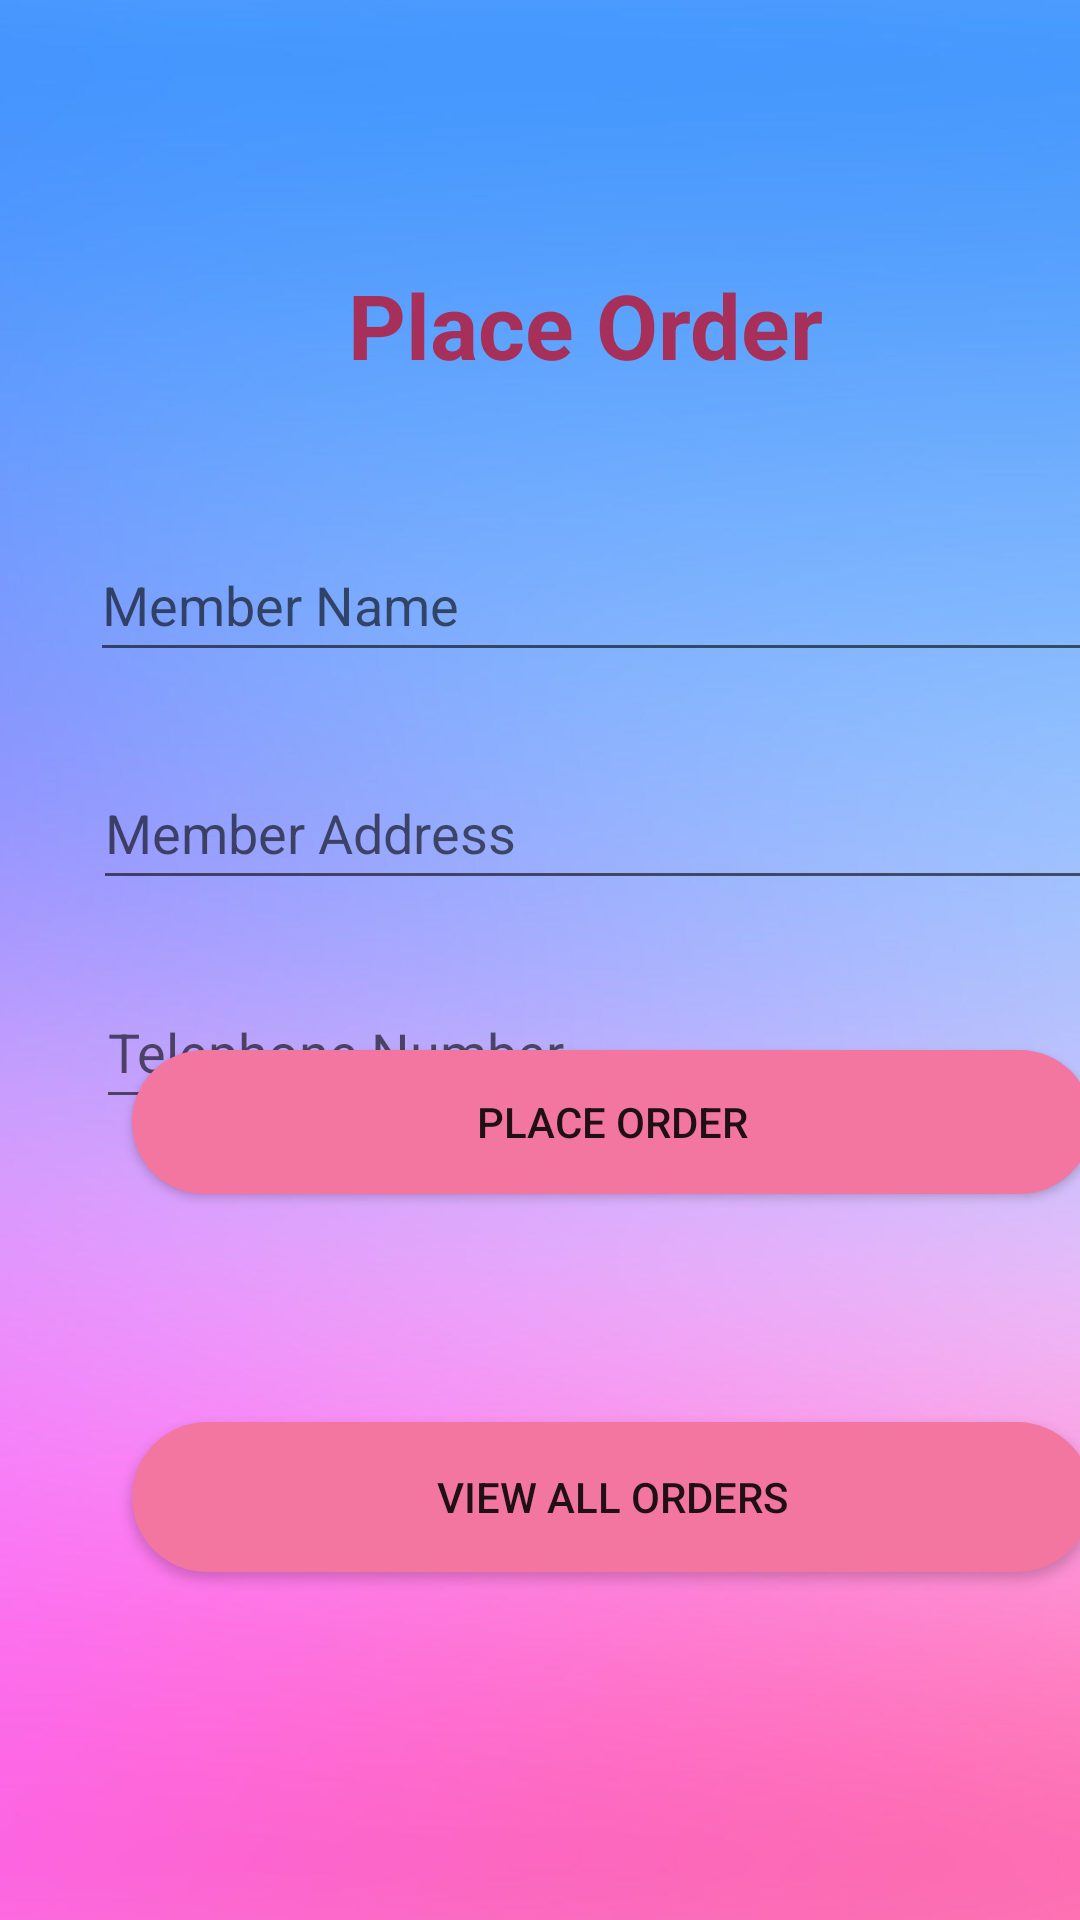

Write the Android layout XML for this screen, with the resource values it uses.
<!-- AndroidManifest.xml: application theme Theme.CupCakes -->
<!-- res/layout/activity_place_order.xml -->
<?xml version="1.0" encoding="utf-8"?>
<android.support.constraint.ConstraintLayout xmlns:android="http://schemas.android.com/apk/res/android"
    xmlns:app="http://schemas.android.com/apk/res-auto"
    xmlns:tools="http://schemas.android.com/tools"
    android:layout_width="match_parent"
    android:layout_height="match_parent"
    android:background="@drawable/pinkwall"
    tools:context=".Place_Order">

    <EditText
        android:id="@+id/txtcatname"
        android:layout_width="345dp"
        android:layout_height="48dp"
        android:layout_marginStart="31dp"
        android:layout_marginTop="28dp"
        android:ems="10"
        android:hint="Member Address"
        android:inputType="textPersonName"
        app:layout_constraintStart_toStartOf="parent"
        app:layout_constraintTop_toBottomOf="@+id/MemberName" />

    <TextView
        android:id="@+id/textView18"
        android:layout_width="177dp"
        android:layout_height="46dp"
        android:layout_marginStart="116dp"
        android:layout_marginTop="88dp"
        android:text="Place Order"
        android:textColor="#A63059"
        android:textSize="30sp"
        android:textStyle="bold"
        app:layout_constraintStart_toStartOf="parent"
        app:layout_constraintTop_toTopOf="parent" />

    <Button
        android:id="@+id/button24"
        android:layout_width="320dp"
        android:layout_height="50dp"
        android:layout_marginStart="44dp"
        android:layout_marginBottom="116dp"
        android:background="@drawable/btn_bg"
        android:onClick="vieworders"
        android:text="view All Orders"
        app:layout_constraintBottom_toBottomOf="parent"
        app:layout_constraintStart_toStartOf="parent" />

    <Button
        android:id="@+id/button25"
        android:layout_width="320dp"
        android:layout_height="48dp"
        android:layout_marginStart="44dp"
        android:layout_marginBottom="76dp"
        android:background="@drawable/btn_bg"
        android:onClick="Placeorder"
        android:text="Place Order"
        app:layout_constraintBottom_toTopOf="@+id/button24"
        app:layout_constraintStart_toStartOf="parent" />

    <EditText
        android:id="@+id/MemberName"
        android:layout_width="345dp"
        android:layout_height="48dp"
        android:layout_marginStart="30dp"
        android:layout_marginTop="42dp"
        android:ems="10"
        android:hint="Member Name"

        android:inputType="textPersonName"
        app:layout_constraintStart_toStartOf="parent"
        app:layout_constraintTop_toBottomOf="@+id/textView18" />

    <EditText
        android:id="@+id/Membertelno"
        android:layout_width="345dp"
        android:layout_height="48dp"
        android:layout_marginStart="32dp"
        android:layout_marginTop="25dp"
        android:ems="10"
        android:hint="Telephone Number"
        android:inputType="phone"
        app:layout_constraintStart_toStartOf="parent"
        app:layout_constraintTop_toBottomOf="@+id/txtcatname" />

</android.support.constraint.ConstraintLayout>
<!-- resources referenced by this layout -->
<resources>
  <!-- drawable btn_bg (drawable) -->
  <?xml version="1.0" encoding="utf-8"?>
  <shape xmlns:android="http://schemas.android.com/apk/res/android">
  <solid android:color="#F376A1"/>
      <corners android:radius="70dp"/>
  
  </shape>
  <!-- drawable pinkwall: png bitmap (drawable, 35312 bytes) -->
  <style name="Theme.CupCakes" parent="Theme.AppCompat.Light.NoActionBar">
          
          <item name="colorPrimary">@color/purple_500</item>
          <item name="colorPrimaryDark">@color/purple_700</item>
          <item name="colorAccent">@color/teal_200</item>
          
      </style>
  <color name="purple_500">#FF6200EE</color>
  <color name="purple_700">#FF3700B3</color>
  <color name="teal_200">#FF03DAC5</color>
</resources>
